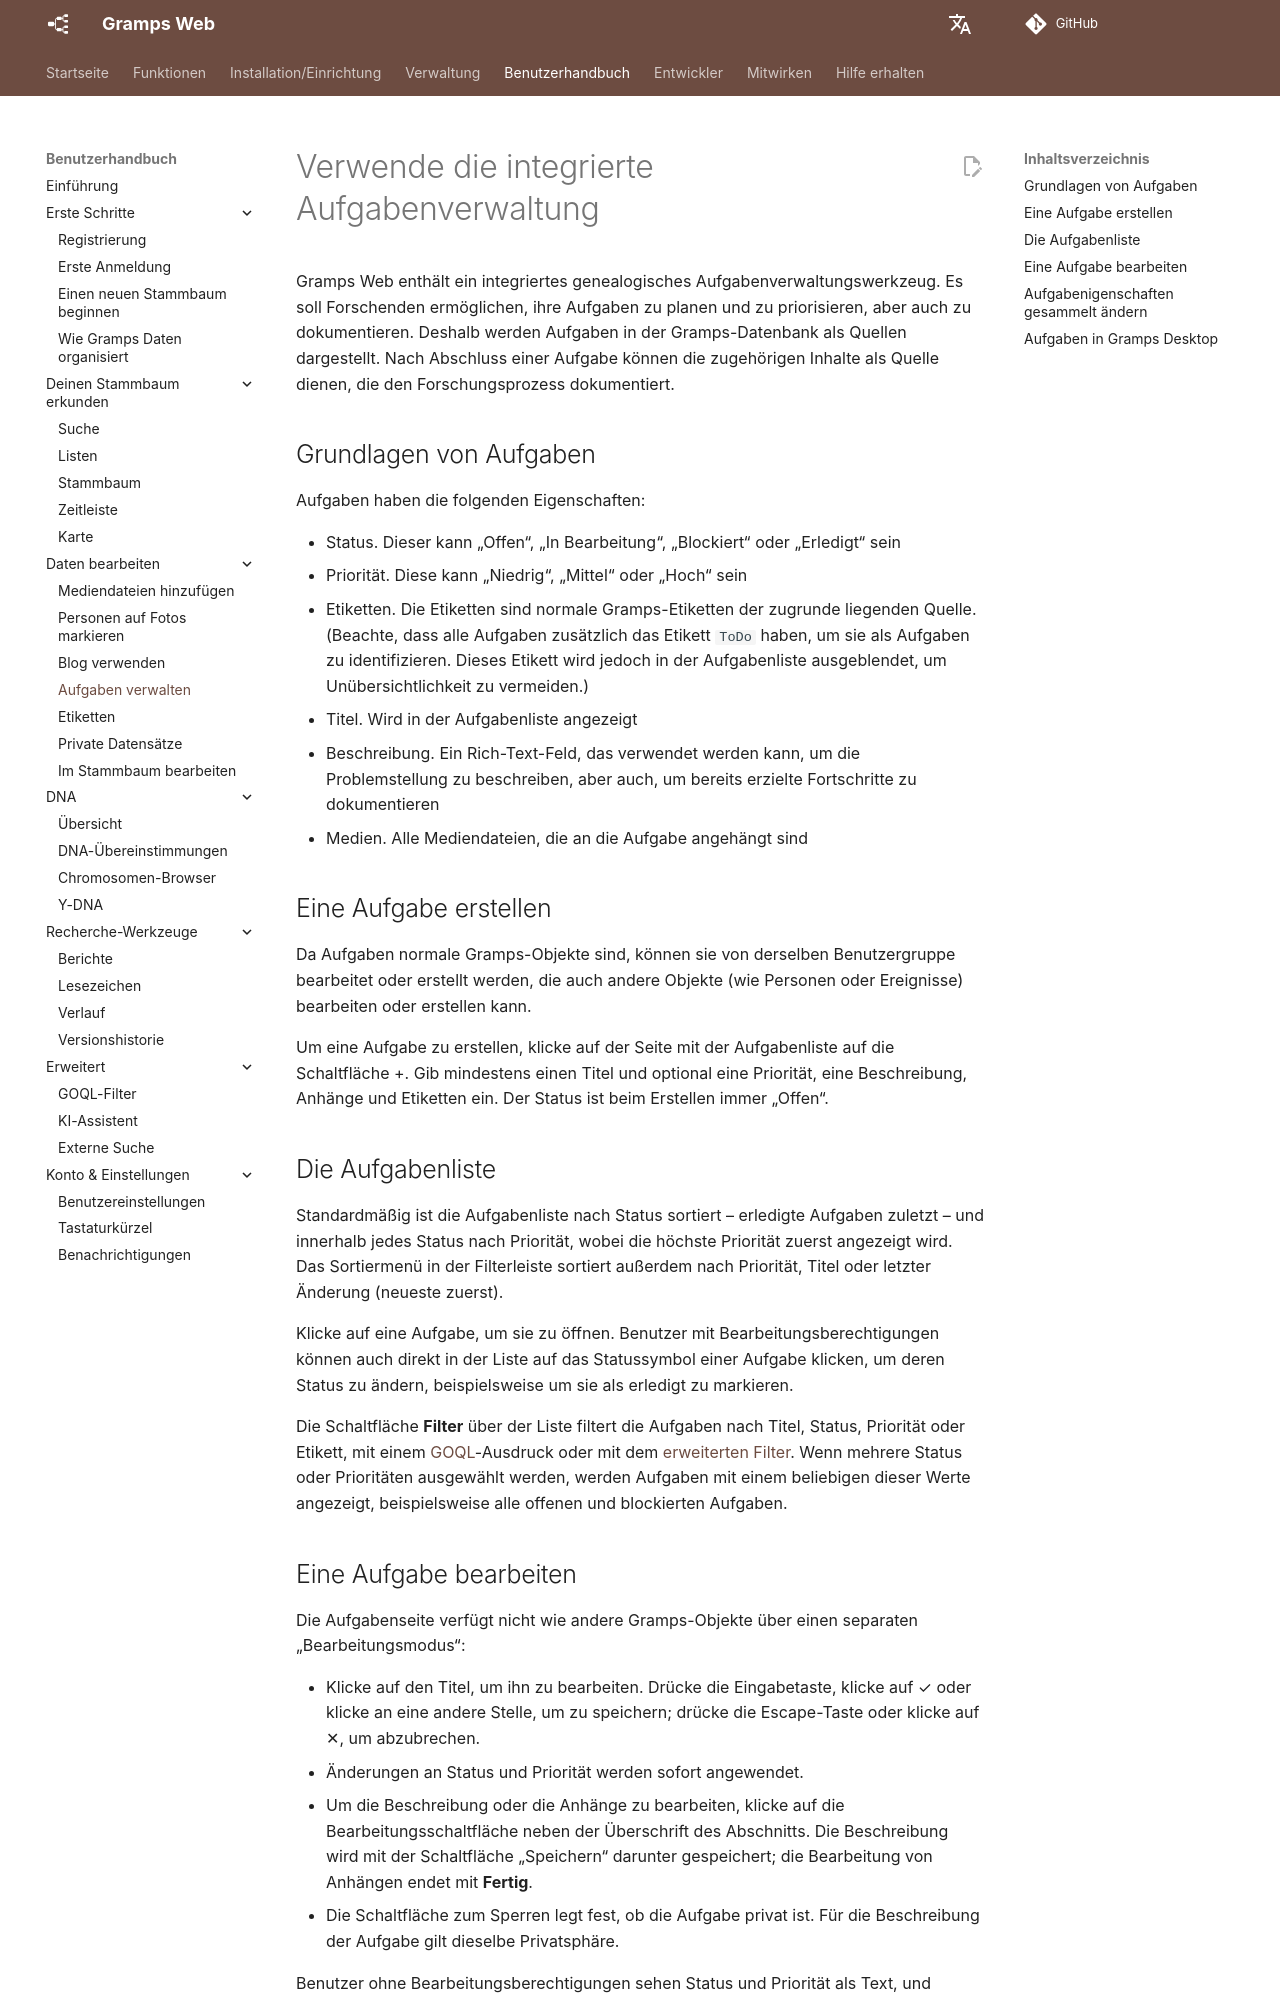

repository: gramps-project/gramps-web-docs · page: de/user-guide/tasks/index.html · generator: mkdocs

# Verwende die integrierte Aufgabenverwaltung

Gramps Web enthält ein integriertes genealogisches Aufgabenverwaltungswerkzeug. Es soll Forschenden ermöglichen, ihre Aufgaben zu planen und zu priorisieren, aber auch zu dokumentieren. Deshalb werden Aufgaben in der Gramps-Datenbank als Quellen dargestellt. Nach Abschluss einer Aufgabe können die zugehörigen Inhalte als Quelle dienen, die den Forschungsprozess dokumentiert.

## Grundlagen von Aufgaben

Aufgaben haben die folgenden Eigenschaften:

- Status. Dieser kann „Offen“, „In Bearbeitung“, „Blockiert“ oder „Erledigt“ sein
- Priorität. Diese kann „Niedrig“, „Mittel“ oder „Hoch“ sein
- Etiketten. Die Etiketten sind normale Gramps-Etiketten der zugrunde liegenden Quelle. (Beachte, dass alle Aufgaben zusätzlich das Etikett `ToDo` haben, um sie als Aufgaben zu identifizieren. Dieses Etikett wird jedoch in der Aufgabenliste ausgeblendet, um Unübersichtlichkeit zu vermeiden.)
- Titel. Wird in der Aufgabenliste angezeigt
- Beschreibung. Ein Rich-Text-Feld, das verwendet werden kann, um die Problemstellung zu beschreiben, aber auch, um bereits erzielte Fortschritte zu dokumentieren
- Medien. Alle Mediendateien, die an die Aufgabe angehängt sind

## Eine Aufgabe erstellen

Da Aufgaben normale Gramps-Objekte sind, können sie von derselben Benutzergruppe bearbeitet oder erstellt werden, die auch andere Objekte (wie Personen oder Ereignisse) bearbeiten oder erstellen kann.

Um eine Aufgabe zu erstellen, klicke auf der Seite mit der Aufgabenliste auf die Schaltfläche +. Gib mindestens einen Titel und optional eine Priorität, eine Beschreibung, Anhänge und Etiketten ein. Der Status ist beim Erstellen immer „Offen“.

## Die Aufgabenliste

Standardmäßig ist die Aufgabenliste nach Status sortiert – erledigte Aufgaben zuletzt – und innerhalb jedes Status nach Priorität, wobei die höchste Priorität zuerst angezeigt wird. Das Sortiermenü in der Filterleiste sortiert außerdem nach Priorität, Titel oder letzter Änderung (neueste zuerst).

Klicke auf eine Aufgabe, um sie zu öffnen. Benutzer mit Bearbeitungsberechtigungen können auch direkt in der Liste auf das Statussymbol einer Aufgabe klicken, um deren Status zu ändern, beispielsweise um sie als erledigt zu markieren.

Die Schaltfläche **Filter** über der Liste filtert die Aufgaben nach Titel, Status, Priorität oder Etikett, mit einem [GOQL](goql.md)-Ausdruck oder mit dem [erweiterten Filter](lists.md#advanced-filter). Wenn mehrere Status oder Prioritäten ausgewählt werden, werden Aufgaben mit einem beliebigen dieser Werte angezeigt, beispielsweise alle offenen und blockierten Aufgaben.
